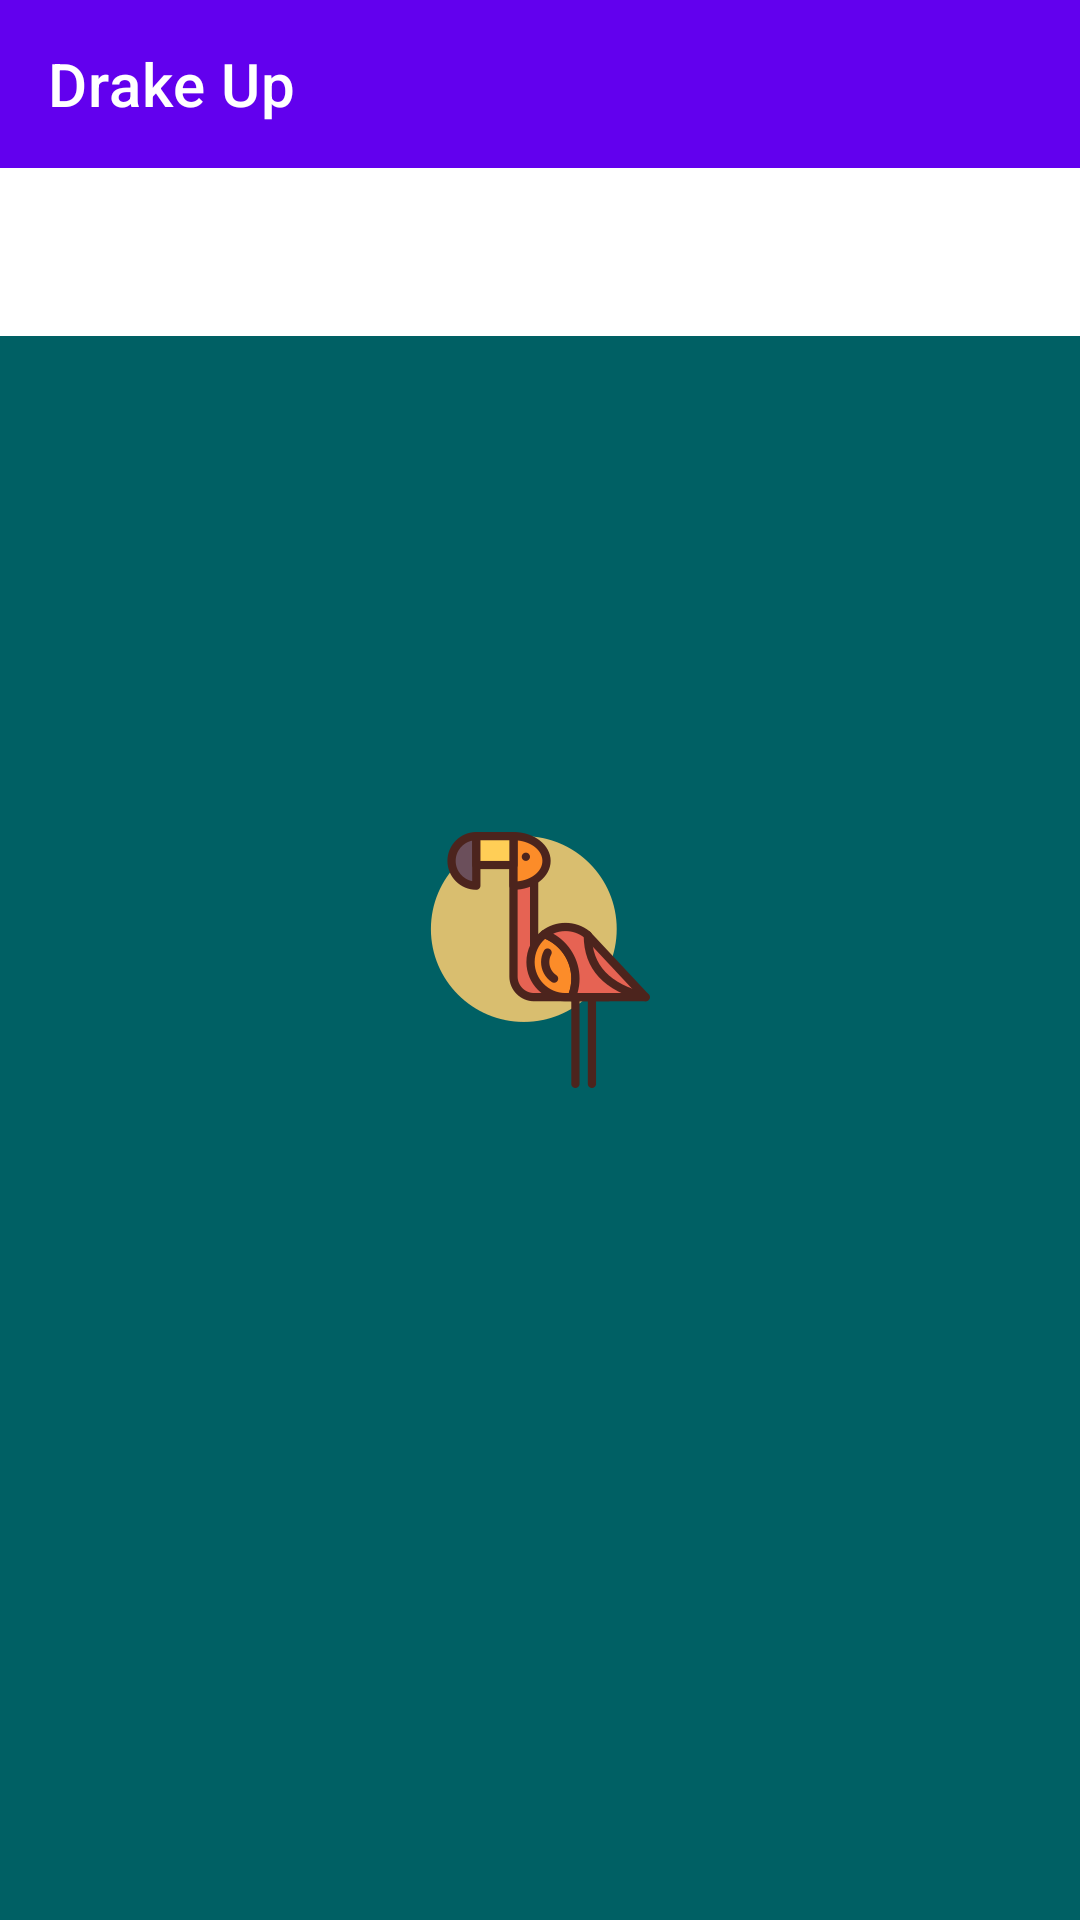

This screen was rendered from an Android layout file. Write that file and the resources it references.
<!-- AndroidManifest.xml: application theme AppTheme.Launcher -->
<!-- res/layout/activity_main.xml -->
<?xml version="1.0" encoding="utf-8"?>
<LinearLayout xmlns:android="http://schemas.android.com/apk/res/android"
              xmlns:app="http://schemas.android.com/apk/res-auto"
              android:layout_width="match_parent"
              android:layout_height="match_parent"
              android:orientation="vertical">
    <include layout="@layout/app_bar" />
    <com.google.android.material.tabs.TabLayout
            android:id="@+id/tabLayout"
            android:layout_width="match_parent"
            android:layout_height="wrap_content"
            android:minHeight="?actionBarSize"
            app:tabGravity="fill"
            app:tabIndicatorColor="@color/white"
            app:tabIndicatorHeight="4dp"
            app:tabBackground="@color/primaryColor"
            app:tabMode="fixed"
            app:tabTextColor="@color/white"
    >
    </com.google.android.material.tabs.TabLayout>
    <androidx.viewpager.widget.ViewPager
            android:id="@+id/viewPager"
            android:layout_width="match_parent"
            android:layout_height="match_parent"
            android:theme="@android:style/ThemeOverlay.Material.Dark"
    >
    </androidx.viewpager.widget.ViewPager>
</LinearLayout>



        
        
        
        

    
            
            
            

    
            
            

        
                
                
                
                

        
                
                
                
                

    
    


<!-- res/layout/app_bar.xml (included above) -->
<?xml version="1.0" encoding="utf-8"?>
<com.google.android.material.appbar.MaterialToolbar
        xmlns:android="http://schemas.android.com/apk/res/android"
                                   xmlns:app="http://schemas.android.com/apk/res-auto"
                                   android:id="@+id/toolbar"
                                   android:layout_width="match_parent"
                                   android:layout_height="?attr/actionBarSize"
                                   android:background="@color/colorPrimary"
                                   android:gravity="center_vertical"
                                   app:layout_collapseMode="pin"
                                   app:layout_scrollFlags="scroll|enterAlways"
                                   app:theme="@style/MyToolbarTheme"
                                   app:title="@string/app_name"/>
<!-- resources referenced by this layout -->
<resources>
  <color name="primaryColor">#006064</color>
  <color name="white">#fff</color>
  <string name="app_name">Drake Up</string>
  <style name="MyToolbarTheme" parent="@style/ThemeOverlay.AppCompat.Dark">
          <item name="colorControlNormal">@color/white</item>
          <item name="titleTextColor">@color/white</item>
      </style>
  <style name="AppTheme.Launcher">
      <item name="android:windowBackground">@drawable/launch_screen</item>
          
           <item name="colorPrimaryDark">@android:color/white</item>
      </style>
  <!-- drawable launch_screen (drawable) -->
  <?xml version="1.0" encoding="utf-8"?>
  <layer-list xmlns:android="http://schemas.android.com/apk/res/android"
              android:opacity="transparent">
      <item android:drawable="@color/primaryColor"/>
      <item>
          <bitmap
  
                  android:gravity="center"
                  android:src="@drawable/fmg1"/>
      </item>
  </layer-list>
  <!-- drawable fmg1: png bitmap (drawable-nodpi, 12816 bytes) -->
  <!-- not gathered from this repository: default colours our renderer supplied (Android Studio template values) -->
  <color name="colorPrimary">#FF6200EE</color>
</resources>
